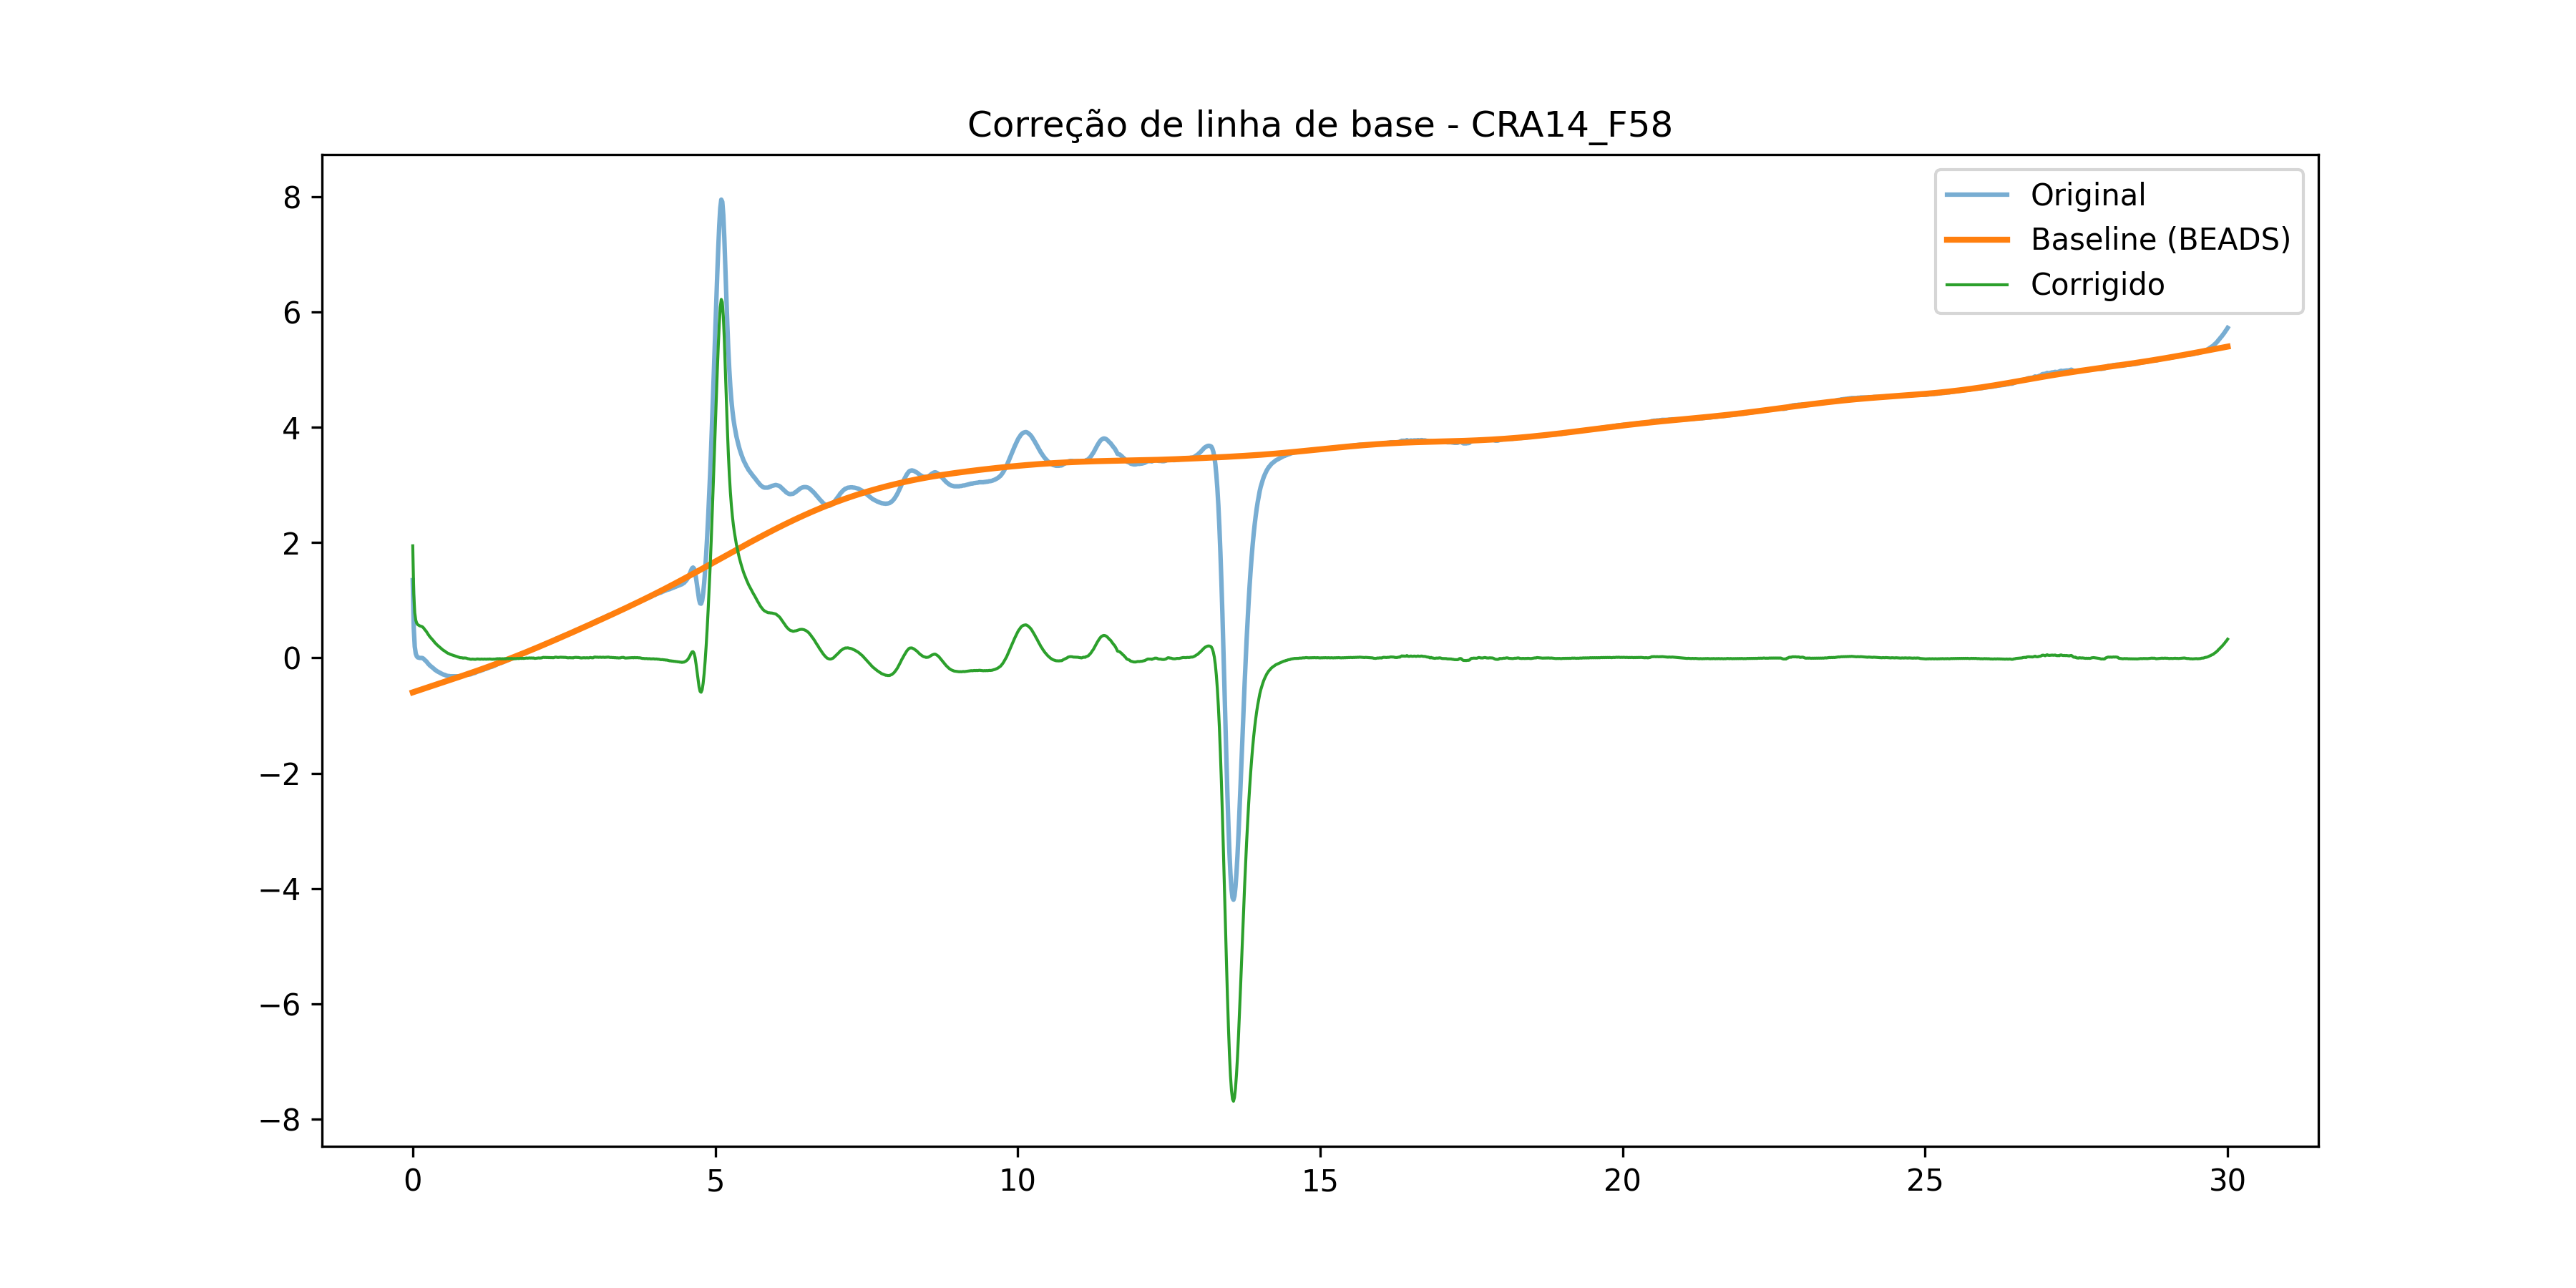

The file beside this chart, header and first rows:
time, signal, baseline, corrected
0.0, 1.348, -0.5969, 1.945
0.01667, 0.5196, -0.5911, 1.111
0.03333, 0.1966, -0.5853, 0.7819
0.05, 0.07489, -0.5795, 0.6544
0.06667, 0.02809, -0.5737, 0.6018
0.08333, 0.009362, -0.5679, 0.5772
0.1, 0.004681, -0.5621, 0.5668
0.1167, 0.0, -0.5563, 0.5563
0.1333, 0.0, -0.5505, 0.5505
0.15, 0.0, -0.5447, 0.5447
0.1667, -0.004681, -0.5389, 0.5342
0.1833, -0.01872, -0.5331, 0.5143
0.2, -0.03745, -0.5273, 0.4898
0.2167, -0.05149, -0.5215, 0.47
0.2333, -0.07021, -0.5157, 0.4454
0.25, -0.09362, -0.5099, 0.4162
0.2667, -0.1123, -0.5041, 0.3917
0.2833, -0.1311, -0.4983, 0.3672
0.3, -0.1451, -0.4924, 0.3473
0.3167, -0.1591, -0.4866, 0.3275
0.3333, -0.1732, -0.4808, 0.3076
0.35, -0.1872, -0.475, 0.2878
0.3667, -0.206, -0.4692, 0.2633
0.3833, -0.2153, -0.4634, 0.2481
0.4, -0.2294, -0.4576, 0.2282
0.4167, -0.2387, -0.4518, 0.2131
0.4333, -0.2481, -0.446, 0.1979
0.45, -0.2574, -0.4402, 0.1827
0.4667, -0.2668, -0.4344, 0.1675
0.4833, -0.2762, -0.4285, 0.1524
0.5, -0.2855, -0.4227, 0.1372
0.5167, -0.2902, -0.4169, 0.1267
0.5333, -0.2949, -0.4111, 0.1162
0.55, -0.3043, -0.4052, 0.101
0.5667, -0.3089, -0.3994, 0.09048
0.5833, -0.3136, -0.3936, 0.07996
0.6, -0.3136, -0.3877, 0.07413
0.6167, -0.3183, -0.3819, 0.0636
0.6333, -0.3183, -0.3761, 0.05776
0.65, -0.3183, -0.3702, 0.05191
0.6667, -0.3183, -0.3643, 0.04605
0.6833, -0.3183, -0.3585, 0.04019
0.7, -0.3183, -0.3526, 0.03432
0.7167, -0.3183, -0.3467, 0.02845
0.7333, -0.3183, -0.3409, 0.02257
0.75, -0.3183, -0.335, 0.01668
0.7667, -0.3183, -0.3291, 0.01079
0.7833, -0.3183, -0.3232, 0.004883
0.8, -0.3136, -0.3173, 0.003651
0.8167, -0.3089, -0.3113, 0.002409
0.8333, -0.3089, -0.3054, -0.003523
0.85, -0.2996, -0.2995, -0.0001052
0.8667, -0.2949, -0.2935, -0.001379
0.8833, -0.2902, -0.2875, -0.002665
0.9, -0.2902, -0.2816, -0.008644
0.9167, -0.2902, -0.2756, -0.01464
0.9333, -0.2855, -0.2696, -0.01596
0.95, -0.2855, -0.2636, -0.02198
0.9667, -0.2809, -0.2575, -0.02333
0.9833, -0.2715, -0.2515, -0.02002
... 1,741 more rows
